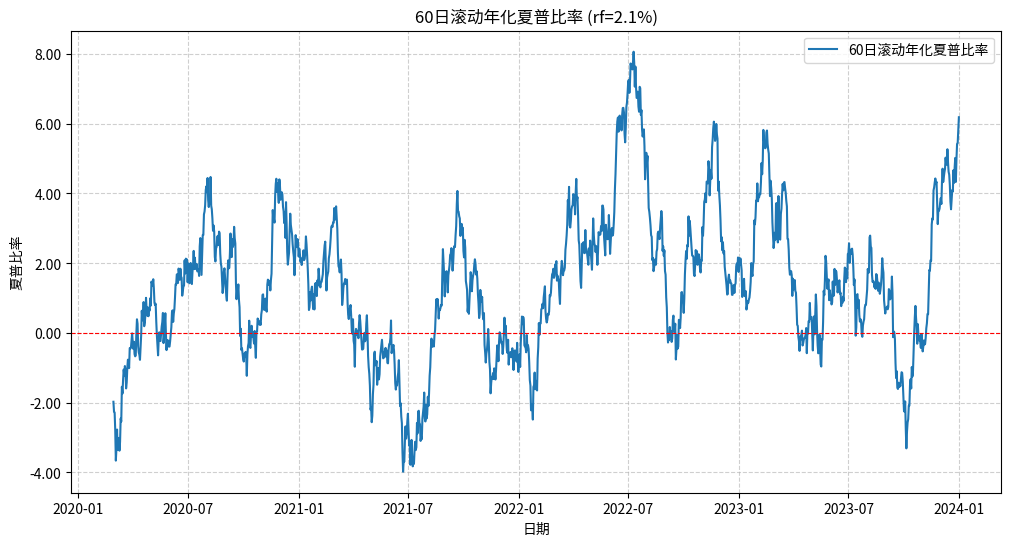

Here is the Python script that generated this plot:
import numpy as np
import pandas as pd
import matplotlib.pyplot as plt
from matplotlib.ticker import FuncFormatter

# 1. 读取快照CSV数据（假设CSV文件名为'snapshot.csv'，包含'date'和'fund'列）
# 由于没有实际CSV文件，我们创建一个模拟数据集以确保代码可运行
np.random.seed(42)
dates = pd.date_range(start='2020-01-01', end='2023-12-31', freq='D')
fund_returns = np.random.normal(loc=0.0005, scale=0.01, size=len(dates))  # 日收益率
data = pd.DataFrame({'date': dates, 'fund': fund_returns})
data.set_index('date', inplace=True)

# 无风险利率（年化）
rf_annual = 0.021
rf_daily = (1 + rf_annual) ** (1/252) - 1  # 转换为日利率

# 2. 计算滚动年化夏普比率
window_size = 60  # 可调窗口大小
excess_returns = data['fund'] - rf_daily  # 超额收益
rolling_mean = excess_returns.rolling(window=window_size).mean()
rolling_std = excess_returns.rolling(window=window_size).std()

# 年化处理
annualized_sharpe = (rolling_mean / rolling_std) * np.sqrt(252)

# 3. 报告最后一个窗口的值
last_sharpe = annualized_sharpe.iloc[-1]
print(f"最后一个窗口的年化夏普比率: {last_sharpe:.4f}")

# 绘制时间序列图
plt.figure(figsize=(12, 6))
plt.plot(annualized_sharpe.index, annualized_sharpe, label=f'{window_size}日滚动年化夏普比率')
plt.axhline(y=0, color='r', linestyle='--', linewidth=0.8)
plt.title(f'{window_size}日滚动年化夏普比率 (rf={rf_annual*100:.1f}%)')
plt.xlabel('日期')
plt.ylabel('夏普比率')
plt.legend()
plt.grid(True, linestyle='--', alpha=0.6)

# 格式化y轴为百分比显示
plt.gca().yaxis.set_major_formatter(FuncFormatter(lambda y, _: f'{y:.2f}'))

# 保存图形
figure_path = 'rolling_sharpe.png'
plt.savefig(figure_path, dpi=300, bbox_inches='tight')
plt.close()

# 4. 填充result字典
result = {
    'rolling_sharpe_last': last_sharpe,
    'figure_path': figure_path
}

# 输出结果以供验证
print(result)
